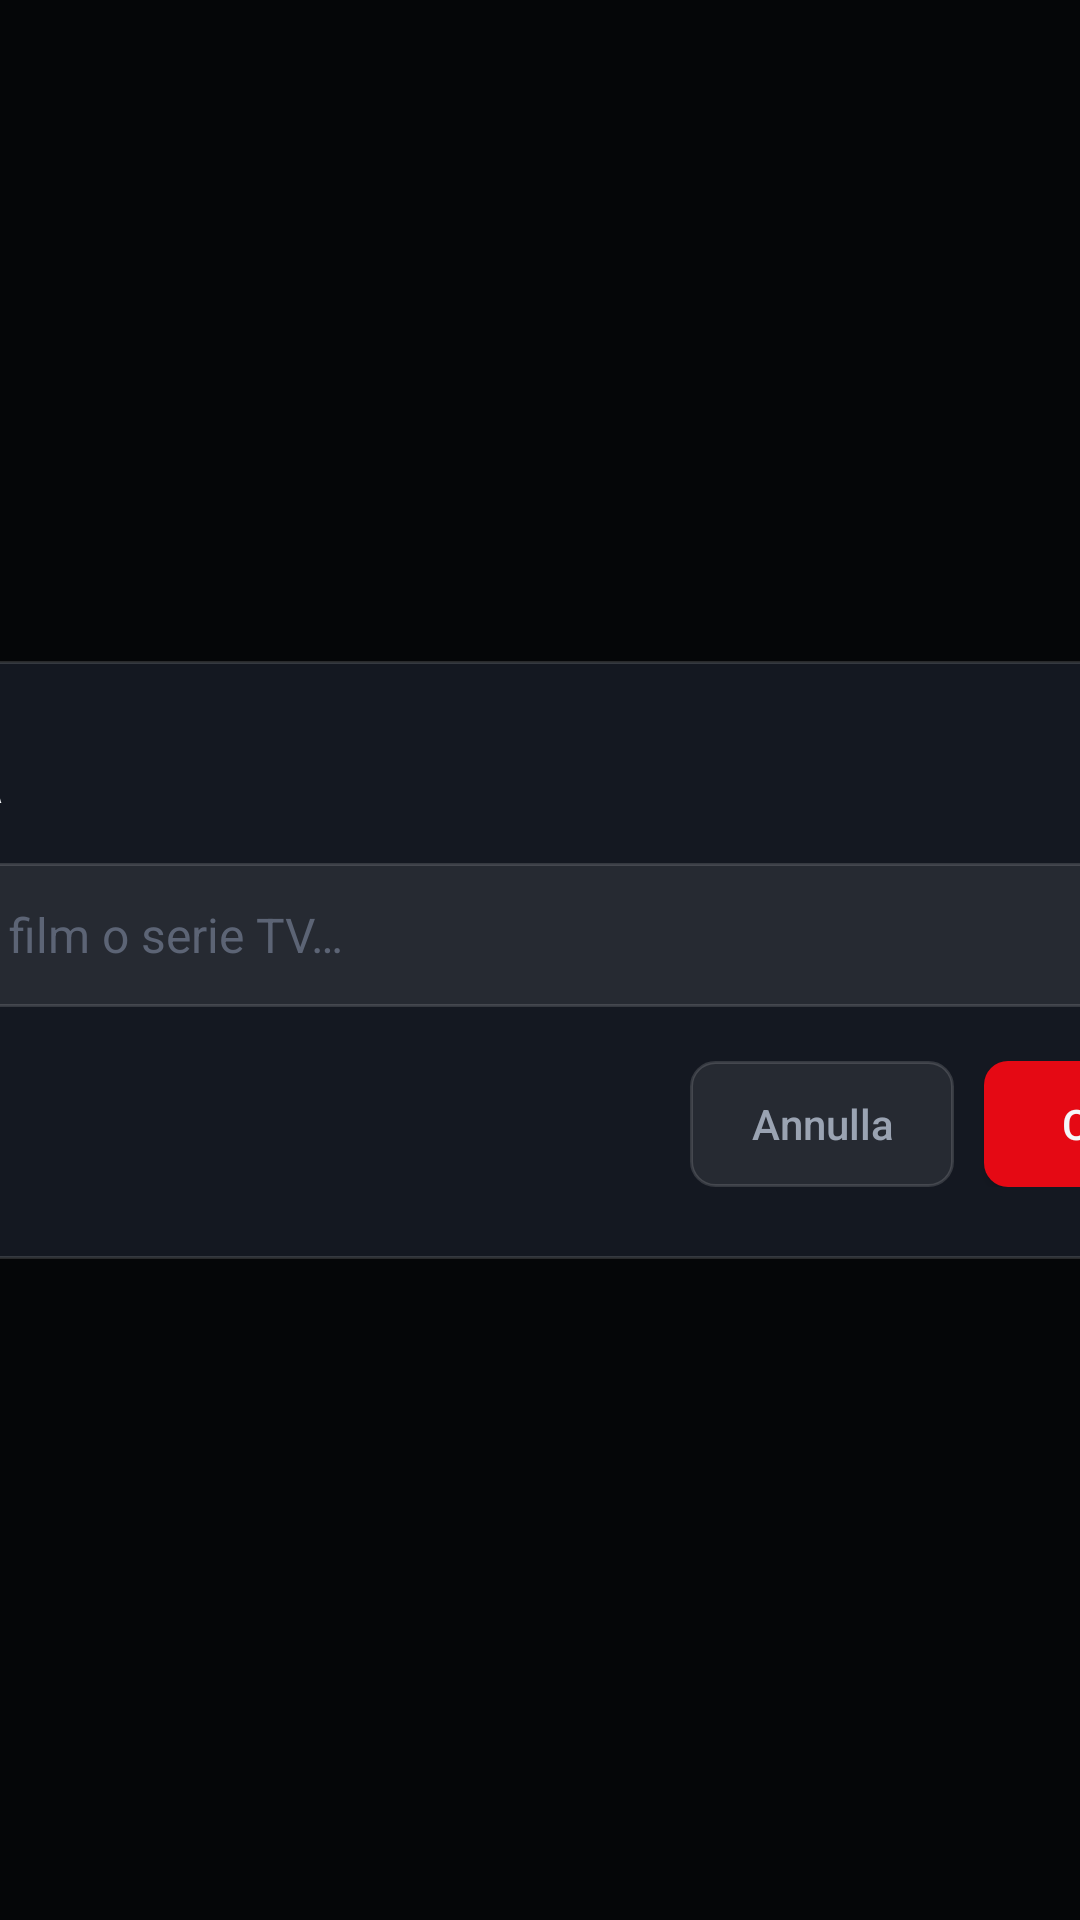

This screen was rendered from an Android layout file. Write that file and the resources it references.
<!-- AndroidManifest.xml: application theme Theme.SCViewer -->
<!-- res/layout/dialog_search.xml -->
<?xml version="1.0" encoding="utf-8"?>
<FrameLayout xmlns:android="http://schemas.android.com/apk/res/android"
    android:layout_width="match_parent"
    android:layout_height="match_parent"
    android:background="@color/sc_background_overlay">

    <LinearLayout
        android:layout_width="520dp"
        android:layout_height="wrap_content"
        android:layout_gravity="center"
        android:background="@drawable/bg_sctv_card"
        android:orientation="vertical"
        android:padding="24dp">

        <TextView
            style="@style/SCTitle"
            android:layout_width="wrap_content"
            android:layout_height="wrap_content"
            android:layout_marginBottom="14dp"
            android:text="@string/nav_search" />

        <EditText
            android:id="@+id/searchInput"
            android:layout_width="match_parent"
            android:layout_height="48dp"
            android:background="@drawable/bg_sctv_button_ghost"
            android:hint="@string/search_hint"
            android:imeOptions="actionSearch"
            android:inputType="text"
            android:paddingStart="14dp"
            android:paddingEnd="14dp"
            android:singleLine="true"
            android:textColor="@color/sctv_text_primary"
            android:textColorHint="@color/sctv_text_muted"
            android:textSize="16sp" />

        <LinearLayout
            android:layout_width="match_parent"
            android:layout_height="wrap_content"
            android:layout_marginTop="18dp"
            android:gravity="end"
            android:orientation="horizontal">

            <Button
                android:id="@+id/searchCancel"
                android:layout_width="wrap_content"
                android:layout_height="42dp"
                android:layout_marginEnd="10dp"
                android:background="@drawable/bg_sctv_button_ghost"
                android:paddingStart="18dp"
                android:paddingEnd="18dp"
                android:text="@string/settings_cancel"
                android:textAllCaps="false"
                android:textColor="@color/sctv_text_secondary" />

            <Button
                android:id="@+id/searchSubmit"
                android:layout_width="wrap_content"
                android:layout_height="42dp"
                android:background="@drawable/bg_sctv_button_primary"
                android:paddingStart="20dp"
                android:paddingEnd="20dp"
                android:text="@string/search_action"
                android:textAllCaps="false"
                android:textColor="@color/sctv_text_primary" />
        </LinearLayout>
    </LinearLayout>
</FrameLayout>
<!-- resources referenced by this layout -->
<resources>
  <color name="sc_background_overlay">#D9050608</color>
  <color name="sctv_text_muted">#FF5C6475</color>
  <color name="sctv_text_primary">#FFF5F7FA</color>
  <color name="sctv_text_secondary">#FF9AA3B2</color>
  <!-- drawable bg_sctv_button_ghost (drawable) -->
  <?xml version="1.0" encoding="utf-8"?>
  <selector xmlns:android="http://schemas.android.com/apk/res/android">
      <item android:state_focused="true">
          <shape android:shape="rectangle">
              <solid android:color="@color/sctv_surface_card_focused" />
              <corners android:radius="8dp" />
              <stroke android:width="1.5dp" android:color="@color/sctv_accent" />
          </shape>
      </item>
      <item>
          <shape android:shape="rectangle">
              <solid android:color="#14FFFFFF" />
              <corners android:radius="8dp" />
              <stroke android:width="1dp" android:color="@color/sctv_border_subtle" />
          </shape>
      </item>
  </selector>
  <!-- drawable bg_sctv_button_primary (drawable) -->
  <?xml version="1.0" encoding="utf-8"?>
  <selector xmlns:android="http://schemas.android.com/apk/res/android">
      <item android:state_focused="true">
          <shape android:shape="rectangle">
              <solid android:color="@color/sctv_accent" />
              <corners android:radius="8dp" />
              <stroke android:width="2dp" android:color="@color/white" />
          </shape>
      </item>
      <item android:state_pressed="true">
          <shape android:shape="rectangle">
              <solid android:color="@color/sctv_accent_pressed" />
              <corners android:radius="8dp" />
          </shape>
      </item>
      <item>
          <shape android:shape="rectangle">
              <solid android:color="@color/sctv_accent" />
              <corners android:radius="8dp" />
          </shape>
      </item>
  </selector>
  <!-- drawable bg_sctv_card (drawable) -->
  <?xml version="1.0" encoding="utf-8"?>
  <shape xmlns:android="http://schemas.android.com/apk/res/android"
      android:shape="rectangle">
      <solid android:color="@color/sctv_surface_card" />
      <corners android:radius="14dp" />
      <stroke android:width="1dp" android:color="@color/sctv_border_subtle" />
  </shape>
  <string name="nav_search">Cerca</string>
  <string name="search_action">Cerca</string>
  <string name="search_hint">Cerca film o serie TV…</string>
  <string name="settings_cancel">Annulla</string>
  <style name="SCTitle">
          <item name="android:textColor">@color/sctv_text_primary</item>
          <item name="android:textSize">22sp</item>
          <item name="android:textStyle">bold</item>
      </style>
  <style name="Theme.SCViewer" parent="Theme.AppCompat.NoActionBar">
          <item name="android:windowBackground">@color/sctv_bg_obsidian</item>
          <item name="android:colorBackground">@color/sctv_bg_obsidian</item>
          <item name="android:windowNoTitle">true</item>
          <item name="android:windowActionBar">false</item>
          <item name="android:windowFullscreen">true</item>
          <item name="android:windowContentTransitions">false</item>
          <item name="colorPrimary">@color/sctv_accent</item>
          <item name="colorPrimaryDark">@color/sctv_bg_obsidian</item>
          <item name="colorAccent">@color/sctv_accent</item>
          <item name="android:textColorPrimary">@color/sctv_text_primary</item>
          <item name="android:textColorSecondary">@color/sctv_text_secondary</item>
      </style>
  <color name="sctv_surface_card_focused">#FF1E2433</color>
  <color name="sctv_accent">#FFE50914</color>
  <color name="sctv_border_subtle">#24FFFFFF</color>
  <color name="white">#FFFFFFFF</color>
  <color name="sctv_accent_pressed">#FFB20710</color>
  <color name="sctv_surface_card">#FF141821</color>
  <color name="sctv_bg_obsidian">#FF08090C</color>
</resources>
